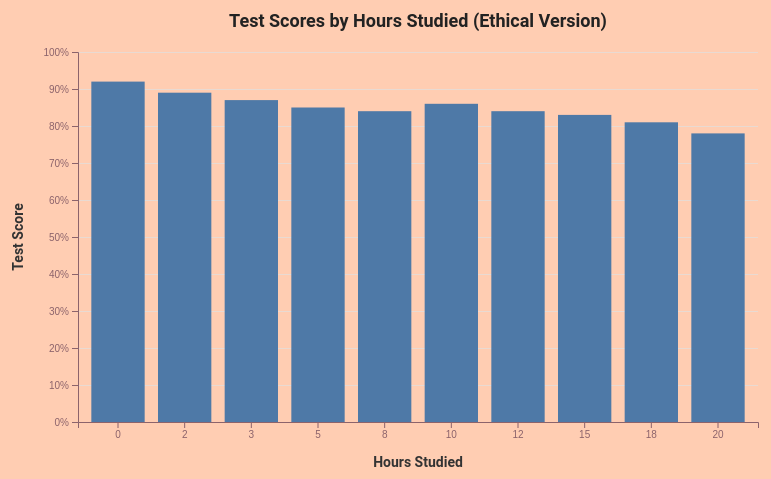
D3 v6 page, settled after 360 driven frames (6 s of simulated time); the page loaded 1 data file(s).


            const svgWidth = 800; 
            const svgHeight = 500;
            const margin = { top: 60, right: 40, bottom: 70, left: 80 };
            const width = svgWidth - margin.left - margin.right;
            const height = svgHeight - margin.top - margin.bottom;

            const svg = d3.select("#chart-container")
                .append("svg")
                .attr("width", svgWidth)
                .attr("height", svgHeight)
                .append("g")
                .attr("transform", `translate(${margin.left},${margin.top})`);

            d3.csv("study_grades.csv").then(function(data) {
                data.forEach(d => {
                    d.hours_studied = +d.hours_studied;
                    d.test_score = +d.test_score;
                });

                data.sort((a, b) => a.hours_studied - b.hours_studied);

                const x = d3.scaleBand()
                    .domain(data.map(d => d.hours_studied))
                    .range([0, width])
                    .padding(0.2);

                const y = d3.scaleLinear()
                    .domain([0, 100]) 
                    .nice()
                    .range([height, 0]);

                svg.append("g")			
                    .attr("class", "grid")
                    .call(d3.axisLeft(y)
                        .ticks(10)
                        .tickSize(-width)
                        .tickFormat("")
                    );

                // X-axis
                svg.append("g")
                    .attr("transform", `translate(0, ${height})`)
                    .call(d3.axisBottom(x));

                // Y-axis
                svg.append("g")
                    .call(d3.axisLeft(y).ticks(10).tickFormat(d => d + "%"));

                svg.selectAll(".bar")
                    .data(data)
                    .enter()
                    .append("rect")
                    .attr("class", "bar")
                    .attr("x", d => x(d.hours_studied))
                    .attr("width", x.bandwidth())
                    .attr("y", d => y(d.test_score))
                    .attr("height", d => height - y(d.test_score));

                svg.append("text")
                    .attr("x", width / 2)
                    .attr("y", height + 45)
                    .attr("class", "axis-title")
                    .text("Hours Studied");
                
                svg.append("text")
                    .attr("transform", "rotate(-90)")
                    .attr("x", -height / 2)
                    .attr("y", -55)
                    .attr("class", "axis-title")
                    .text("Test Score");

                svg.append("text")
                    .attr("x", width / 2)
                    .attr("y", -25)
                    .attr("class", "graph-title")
                    .text("Test Scores by Hours Studied (Ethical Version)");
            });
        

### data: study_grades.csv
hours_studied, test_score
20, 78
18, 81
15, 83
12, 84
10, 86
8, 84
5, 85
3, 87
2, 89
0, 92